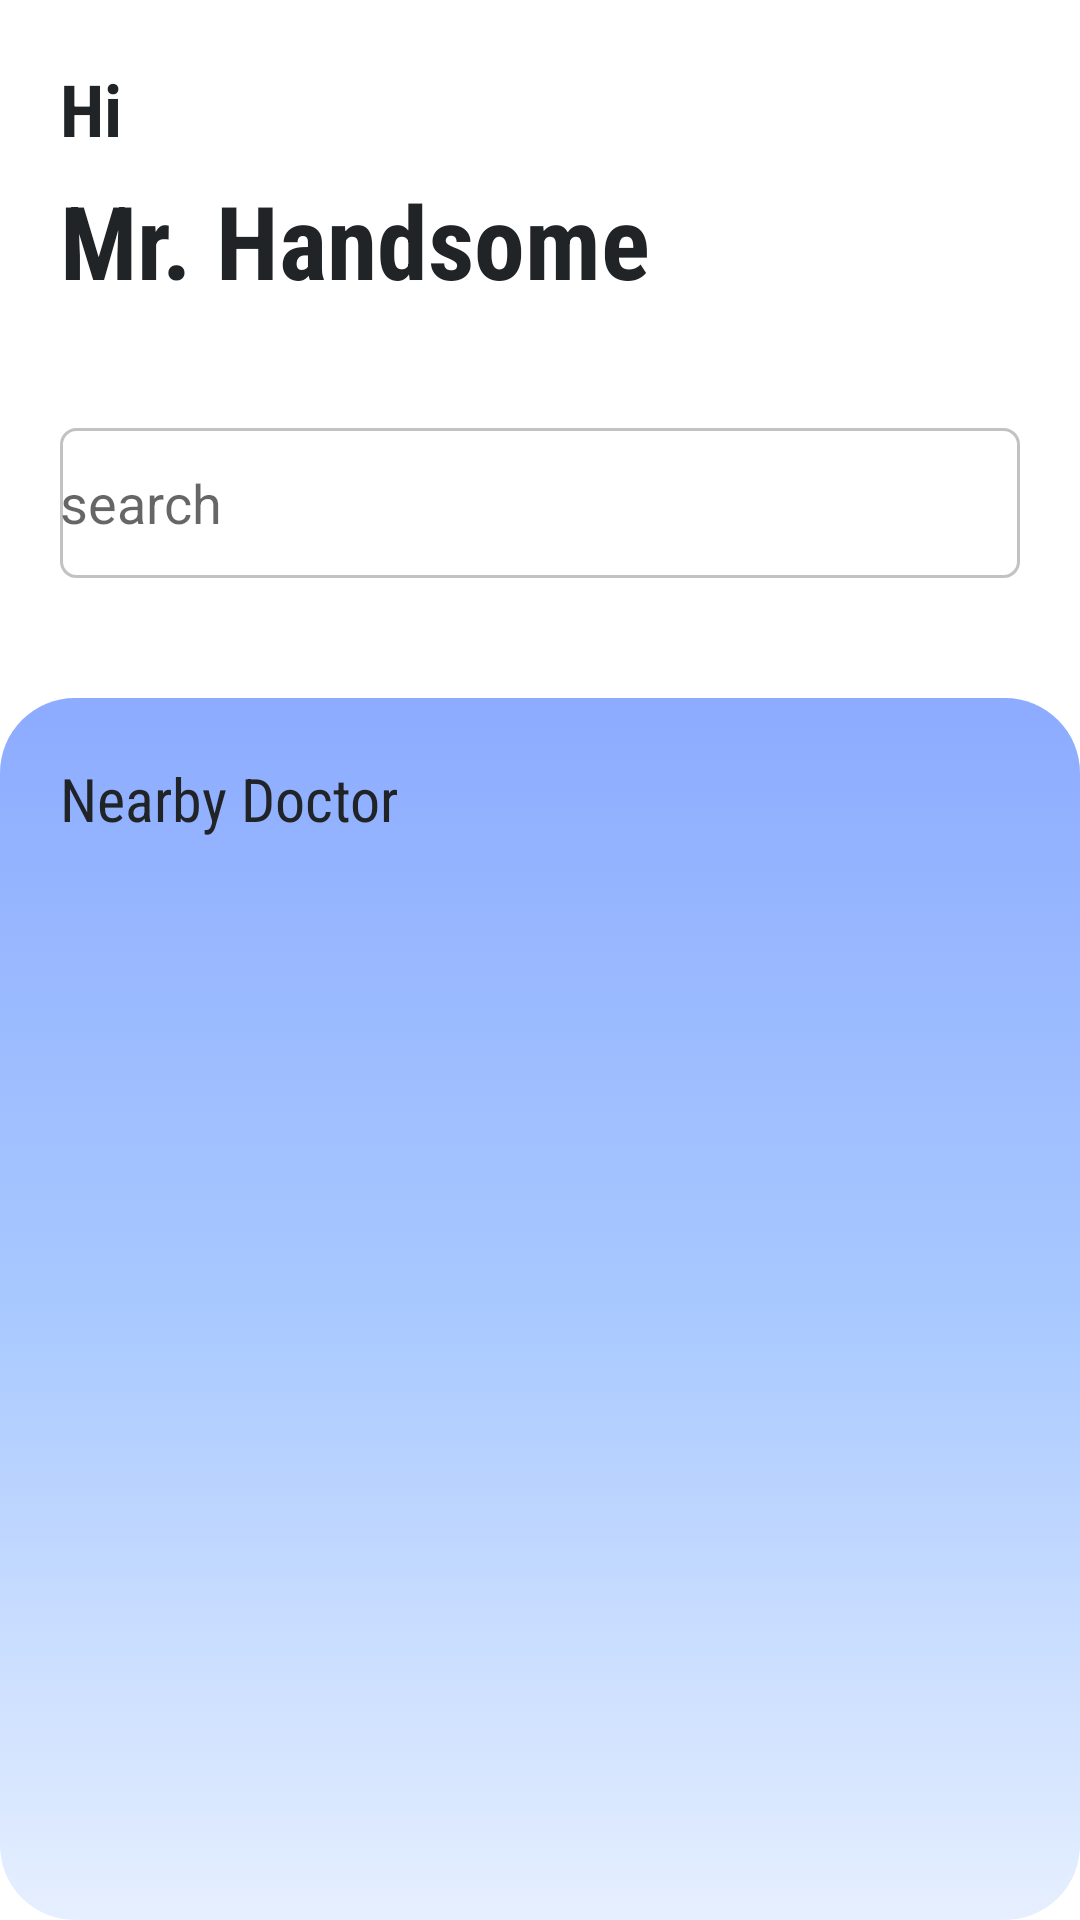

Here is an Android app screen rendered from its layout file. Give the layout XML and the strings, colors and styles it references.
<!-- AndroidManifest.xml: application theme MTheme.PHA -->
<!-- res/layout/activity_doctor_search.xml -->
<?xml version="1.0" encoding="utf-8"?>
<ScrollView xmlns:android="http://schemas.android.com/apk/res/android"
    xmlns:app="http://schemas.android.com/apk/res-auto"
    xmlns:tools="http://schemas.android.com/tools"
    android:layout_width="match_parent"
    android:layout_height="match_parent"
    android:background="@color/white"
    android:fillViewport="true"
    tools:context=".DoctorSearch">

    <RelativeLayout
        android:layout_width="match_parent"
        android:layout_height="match_parent">

        <LinearLayout
            android:layout_width="match_parent"
            android:layout_height="match_parent"
            android:orientation="vertical">

            <TextView
                android:id="@+id/textView37"
                android:layout_width="match_parent"
                android:layout_height="wrap_content"
                android:layout_marginLeft="20dp"
                android:layout_marginTop="20dp"
                android:layout_marginRight="20dp"
                android:fontFamily="sans-serif-condensed"
                android:text="Hi"
                android:textColor="@color/black"
                android:textSize="24sp"
                android:textStyle="bold" />

            <TextView
                android:id="@+id/dr_searchA_name_txt"
                android:layout_width="match_parent"
                android:layout_height="wrap_content"
                android:layout_marginLeft="20dp"
                android:layout_marginTop="5dp"
                android:layout_marginRight="20dp"
                android:layout_marginBottom="20dp"
                android:fontFamily="sans-serif-condensed"
                android:text="Mr. Handsome"
                android:textColor="@color/black"
                android:textSize="34sp"
                android:textStyle="bold" />

            <EditText
                android:id="@+id/dr_search_bar_edtTxt"
                android:layout_width="match_parent"
                android:layout_height="50dp"
                android:layout_margin="20dp"
                android:background="@drawable/outlined_rectangle"
                android:ems="10"
                android:inputType="textPersonName"
                android:hint="search"
                android:textColor="@color/black" />

            <LinearLayout
                android:layout_width="match_parent"
                android:layout_height="match_parent"
                android:layout_marginTop="20dp"
                android:background="@drawable/blue_square_gradient2"
                android:orientation="vertical">

                <TextView
                    android:id="@+id/textView40"
                    android:layout_width="match_parent"
                    android:layout_height="wrap_content"
                    android:layout_margin="20dp"
                    android:fontFamily="sans-serif-condensed"
                    android:text="Nearby Doctor"
                    android:textColor="@color/black"
                    android:textSize="20sp" />

                <androidx.recyclerview.widget.RecyclerView
                    android:id="@+id/dr_search_scroll_view"
                    android:layout_width="match_parent"
                    android:layout_height="match_parent"
                    android:layout_marginLeft="20dp"
                    android:layout_marginRight="20dp"
                    tools:listitem="@layout/doctor_recycular_item" />
            </LinearLayout>
        </LinearLayout>
    </RelativeLayout>

</ScrollView>
<!-- res/layout/doctor_recycular_item.xml (included above) -->
<?xml version="1.0" encoding="utf-8"?>
<RelativeLayout xmlns:android="http://schemas.android.com/apk/res/android"
    xmlns:app="http://schemas.android.com/apk/res-auto"
    android:layout_width="match_parent"
    android:layout_height="wrap_content"
    android:layout_margin="20dp"
    android:layout_marginTop="20dp"
    android:background="@drawable/outlined_rectangle"
    android:padding="20dp"
    android:paddingLeft="20dp"
    android:paddingTop="10dp">

    <RelativeLayout
        android:id="@+id/dr_rcy_item_rl1"
        android:layout_width="match_parent"
        android:layout_height="wrap_content">


        <de.hdodenhof.circleimageview.CircleImageView
            android:id="@+id/dr_rcy_item_dp"
            android:layout_width="50dp"
            android:layout_height="50dp"

            android:layout_centerVertical="true"
            android:layout_marginTop="10dp"
            android:layout_marginBottom="20dp"
            android:src="@drawable/female"
            app:civ_border_color="#FF000000"
            app:civ_border_width="2dp" />

        <LinearLayout
            android:layout_width="match_parent"
            android:layout_height="wrap_content"
            android:layout_centerVertical="true"
            android:layout_marginLeft="10dp"
            android:layout_toRightOf="@id/dr_rcy_item_dp"
            android:orientation="vertical">

            <TextView
                android:id="@+id/dr_rcy_item_name"
                android:layout_width="wrap_content"
                android:layout_height="wrap_content"
                android:text="Dr. Rocktim Sharma"
                android:textColor="@color/black"
                android:textSize="16sp"
                android:textStyle="bold" />

            <RelativeLayout
                android:layout_width="match_parent"
                android:layout_height="match_parent">

                <TextView
                    android:id="@+id/dr_rcy_item_specialist"
                    android:layout_width="wrap_content"
                    android:layout_height="wrap_content"
                    android:text="Cardiologist"
                    android:textColor="@color/light_grey" />

                <TextView
                    android:id="@+id/dr_rcy_item_ex"
                    android:layout_width="wrap_content"
                    android:layout_height="wrap_content"
                    android:layout_marginLeft="5dp"
                    android:layout_toRightOf="@id/dr_rcy_item_specialist"
                    android:text="-  6 Years of Exp"
                    android:textColor="@color/light_grey" />
            </RelativeLayout>
        </LinearLayout>

    </RelativeLayout>

    <View
        android:id="@+id/view"
        android:layout_width="match_parent"
        android:layout_height="2dp"
        android:layout_below="@id/dr_rcy_item_rl1"
        android:background="@color/light_grey" />

    <com.google.android.material.chip.ChipGroup
        android:layout_width="wrap_content"
        android:layout_height="wrap_content"
        android:layout_below="@id/view">

        <com.google.android.material.chip.Chip
            android:id="@+id/chip4"
            android:layout_width="wrap_content"
            android:layout_height="wrap_content"
            android:text="MBBS" />

        <com.google.android.material.chip.Chip
            android:id="@+id/chip5"
            android:layout_width="wrap_content"
            android:layout_height="wrap_content"
            android:background="@color/pink_100"
            android:text="Phd" />
    </com.google.android.material.chip.ChipGroup>

</RelativeLayout>
<!-- resources referenced by this layout -->
<resources>
  <color name="black">#212427</color>
  <color name="light_grey">#c2c2c2</color>
  <color name="pink_100">#F8BBD0</color>
  <color name="white">#FFFFFFFF</color>
  <!-- drawable blue_square_gradient2 (drawable) -->
  <?xml version="1.0" encoding="utf-8"?>
  <selector xmlns:android="http://schemas.android.com/apk/res/android">
      <item  android:state_focused="true">
  
          <shape android:shape="rectangle">
              <gradient android:angle="90" android:startColor="@color/blue_A700"
                  android:centerColor="@color/blue_A400"
                  android:endColor="@color/blue_A100"
                  android:type="linear"></gradient>
  
              <corners android:radius="25dp"></corners>
          </shape>
  
      </item>
      <item  android:state_focused="false">
  
          <shape android:shape="rectangle">
              <gradient android:angle="-45" android:startColor="#882962FF"
                  android:centerColor="#77448AFF"
                  android:endColor="#3382B1FF"
                  android:type="linear"></gradient>
  
              <corners android:radius="25dp"></corners>
          </shape>
  
      </item>
  </selector>
  <!-- drawable female: png bitmap (drawable, 122589 bytes) -->
  <!-- drawable outlined_rectangle (drawable) -->
  <?xml version="1.0" encoding="utf-8"?>
  <selector xmlns:android="http://schemas.android.com/apk/res/android">
  
      <item  android:state_focused="true">
  
      <shape xmlns:android="http://schemas.android.com/apk/res/android">
          <solid android:color="@android:color/white" />
          <stroke android:width="1dip" android:color="@color/blue_A400"/>
          <corners android:radius="5dp"></corners>
      </shape>
  
      </item>
      <item  android:state_focused="false">
  
          <shape xmlns:android="http://schemas.android.com/apk/res/android">
              <solid android:color="@android:color/white" />
              <stroke android:width="1dip" android:color="@color/light_grey"/>
              <corners android:radius="5dp"></corners>
          </shape>
  
      </item>
  
  
  </selector>
  <style name="MTheme.PHA" parent="Theme.MaterialComponents.DayNight.NoActionBar">
          
          <item name="colorPrimary">@color/blue_A400</item>
          <item name="colorPrimaryVariant">@color/blue_A700</item>
          <item name="colorOnPrimary">@color/white</item>
          
          <item name="colorSecondary">@color/blue_A100</item>
          <item name="colorSecondaryVariant">@color/blue_A200</item>
          <item name="colorOnSecondary">@color/black</item>
          
  
          
          <item name="android:windowTranslucentStatus">true</item>
          <item name="android:windowTranslucentNavigation">true</item>
  
      </style>
  <color name="blue_A700">#2962FF</color>
  <color name="blue_A400">#2979FF</color>
  <color name="blue_A100">#82B1FF</color>
  <color name="blue_A200">#448AFF</color>
</resources>
